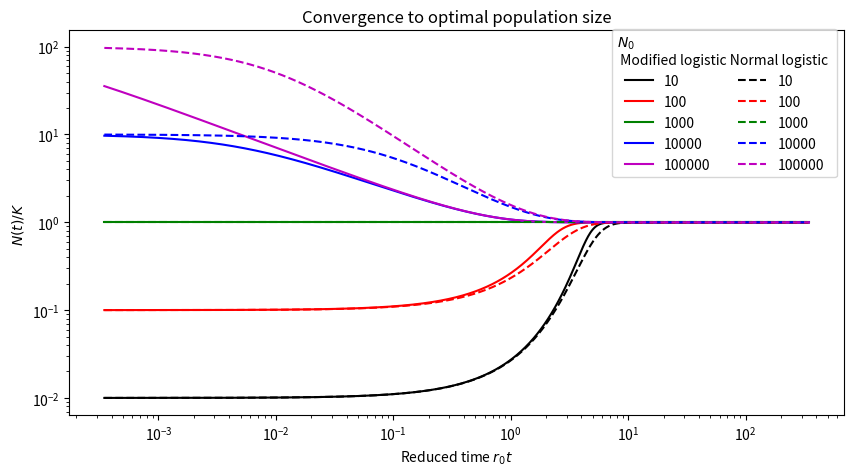

This figure's Python source:
#S1MAQ2

import numpy as np
from matplotlib import pyplot as plt
import sympy.solvers.ode as ode
from sympy import Function, Derivative, Symbol
from scipy.stats import linregress


# #Solution to part (i)

# #Defining the function r
# def r(N,r0,K):
#     return r0*(1-(N/K)**2)

# #Solution to part (iii)
# def f(N, f0, P):
#     return f0*(1-(N/P))

# #defining the constants
# r0 = 0.0346
# K = 1000
# f0 = 0.0346
# P = 1000
# #getting number values
# N = np.geomspace(1e0,1e4,1000) # geometric spacing

# dNdt = r(N,r0,K)*N

# dNdt_1 = f(N,f0,P)*N

# #solution to part (iv)
# print(N[np.argmax(dNdt)])
# print(K/np.sqrt(3))
# Nmax = K/np.sqrt(3)
# #setting up the figure for visualisation
# fig, axs = plt.subplots(1, 2)
# fig.set_size_inches(180/25.4,50/25.4)
# ax = axs[0]
# ax.set_xscale('log')
# ax.set_xlabel('$N$')
# ax.set_ylabel('dN/dt')
# ax.plot(N,dNdt)
# # plot analytical solution
# ax.plot(Nmax,r(Nmax,r0,K)*Nmax,marker='o')
# #ax.plot(N,dNdt_1)
# ax = axs[1]
# ax.set_xscale('log')
# ax.set_xlabel('$N$')
# ax.set_yscale('log')
# ax.set_ylabel('|dN/dt|')
# ax.plot(N,np.abs(dNdt))
# # plot analytical solution
# ax.plot(Nmax,np.abs(r(Nmax,r0,K)*Nmax),marker='o')
# #ax.plot(N,np.abs(dNdt_1))
# fig.tight_layout()
# plt.show()

#Solution to problem (iv)

# x = Symbol('x')
# y = Function('y')
# solns = ode.dsolve(Derivative(y(x),x)-y(x)*(1-y(x)**2),y(x))
# soln1 = solns[1]
# print(soln1)

#solution to problem (vi)
def N_ana(t,K,r0,N0,nu):
    if nu==2:
        C1 = 1 - (K/N0)**2
        eterm = np.exp(2*r0*t)
        N = K*np.sqrt(eterm/(eterm-C1))
    elif nu==1: #usual logistic
        C1 = (K/N0) -1
        N = K/(C1*np.exp(-r0*t) + 1)
    return N
t = np.geomspace(1e-2,1e4,1000)
r0 = 0.0346
K = 1000
N0 = [1e1,1e2,1e3,1e4,1e5]
clrs = ['k','r','g','b','m']
fig = plt.figure(figsize=(10,5))
ax = plt.axes()
ax.set_xscale('log')
ax.set_xlabel('Reduced time $r_0 t$')
ax.set_yscale('log')
ax.set_ylabel('$N(t)/K$')
for j, n0 in enumerate(N0):
    clr = clrs[j]
    N = N_ana(t,K,r0,n0,nu=2)
    plt.plot(r0*t,N/K,ls='-',color=clr,label=str(int(n0)))

for j, n0 in enumerate(N0):
    clr = clrs[j]
    N = N_ana(t,K,r0,n0,nu=1)
    plt.plot(r0*t,N/K,ls='--',color=clr,label=str(int(n0)))

plt.legend(title='$N_0$ \n Modified logistic Normal logistic ',loc=4,ncol=2,bbox_to_anchor=(1, 0.6))
plt.title('Convergence to optimal population size')
plt.show()
